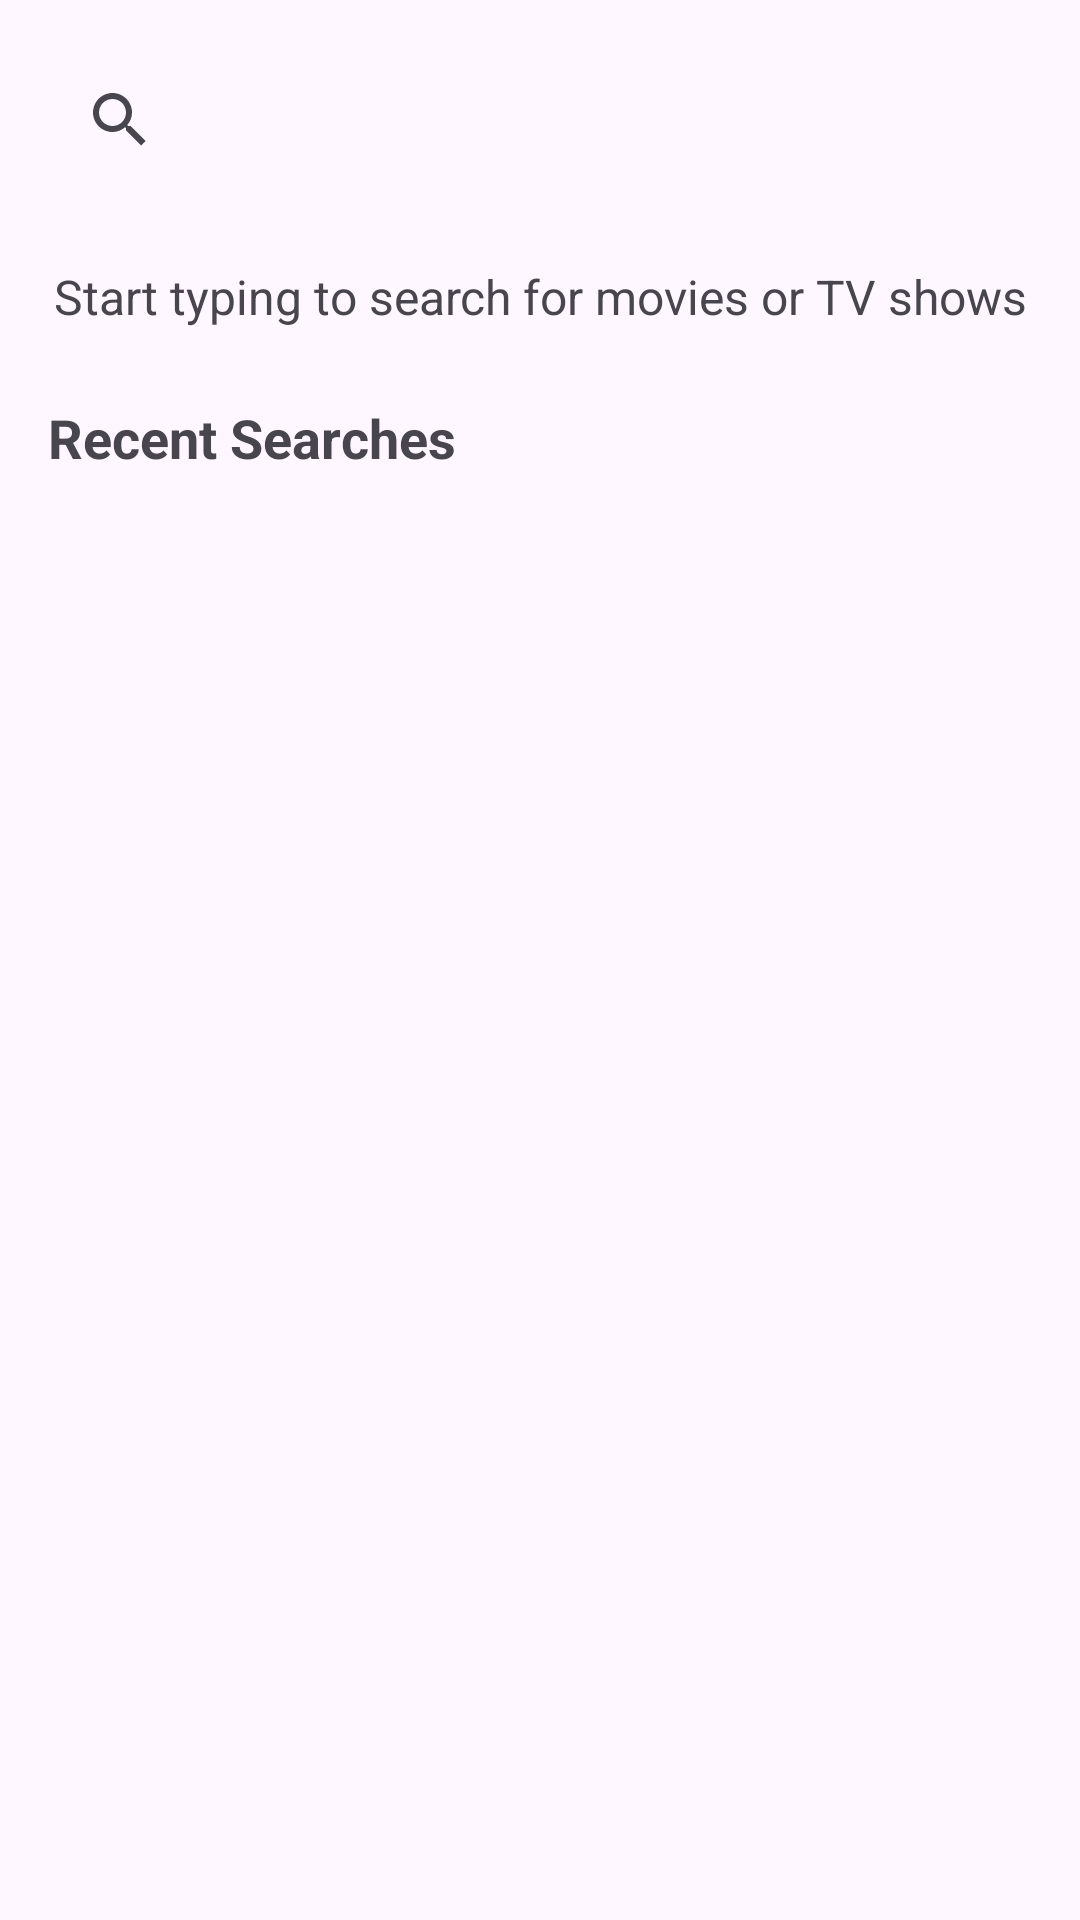

Layout XML and referenced resources for this Android screen:
<!-- AndroidManifest.xml: application theme Theme.WatchNext -->
<!-- res/layout/fragment_search.xml -->
<?xml version="1.0" encoding="utf-8"?>
<LinearLayout xmlns:android="http://schemas.android.com/apk/res/android"
    xmlns:app="http://schemas.android.com/apk/res-auto"
    android:layout_width="match_parent"
    android:layout_height="match_parent"
    android:orientation="vertical"
    android:padding="16dp">

    <androidx.appcompat.widget.SearchView
        android:id="@+id/search_view"
        android:layout_width="match_parent"
        android:layout_height="wrap_content"
        android:queryHint="Search movies or TV shows" />

    <TextView
        android:id="@+id/tv_search_hint"
        android:layout_width="match_parent"
        android:layout_height="wrap_content"
        android:layout_marginTop="24dp"
        android:gravity="center"
        android:text="Start typing to search for movies or TV shows"
        android:textColor="?attr/colorOnSurfaceVariant"
        android:textSize="16sp" />

    <LinearLayout
        android:id="@+id/layout_recent_searches"
        android:layout_width="match_parent"
        android:layout_height="wrap_content"
        android:layout_marginTop="24dp"
        android:orientation="vertical">

        <TextView
            android:layout_width="wrap_content"
            android:layout_height="wrap_content"
            android:layout_marginBottom="12dp"
            android:text="Recent Searches"
            android:textStyle="bold"
            android:textSize="18sp" />

        <com.google.android.material.chip.ChipGroup
            android:id="@+id/chipgroup_recent_searches"
            android:layout_width="match_parent"
            android:layout_height="wrap_content"
            app:chipSpacingHorizontal="8dp"
            app:chipSpacingVertical="8dp"
            app:singleLine="false" />
    </LinearLayout>

    <androidx.recyclerview.widget.RecyclerView
        android:id="@+id/rv_search_results"
        android:layout_width="match_parent"
        android:layout_height="0dp"
        android:layout_weight="1"
        android:layout_marginTop="16dp"
        android:clipToPadding="false"
        android:paddingBottom="8dp"
        android:visibility="gone" />

    <ProgressBar
        android:id="@+id/progress_search"
        android:layout_width="wrap_content"
        android:layout_height="wrap_content"
        android:layout_gravity="center_horizontal"
        android:layout_marginTop="16dp"
        android:visibility="gone" />

</LinearLayout>
<!-- resources referenced by this layout -->
<resources>
  <style name="Theme.WatchNext" parent="Base.Theme.WatchNext" />
  <style name="Base.Theme.WatchNext" parent="Theme.Material3.DayNight.NoActionBar">
          
          
      </style>
</resources>
